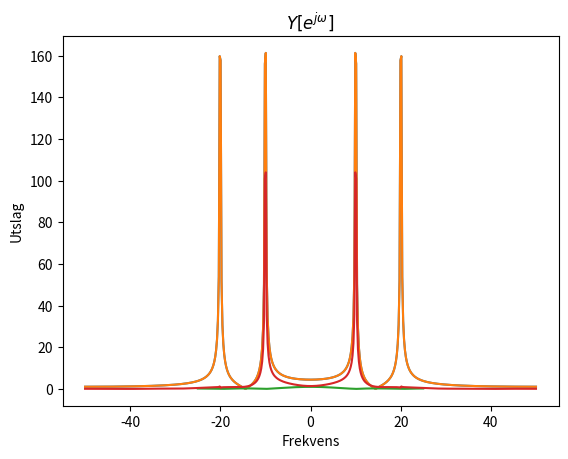

Write the Python code that produced this figure. (Note: this script raises an exception after producing the figure.)
import numpy as np
import matplotlib.pyplot as plt
from scipy.fftpack import fft
import scipy.io
from scipy import signal

#oppgave1a
def konvin3190(h, x, ylen=1):
    M = h.size
    N = x.size

    if ylen == 0:
        y = np.zeros(N)
        for m in range(1, M+1):
            for n in range(1, N-M+1):
                k = n + m - 1
                y[k-1] = y[k-1] + (h[m-1]*x[n-1])
        return(y)
    elif ylen==1:
        L = (N + M - 1)
        y = np.zeros(L)
        for m in range(1, M+1):
            for n in range(1, N+1):
                k = n + m - 1
                y[k-1] = y[k-1] + (h[m-1]*x[n-1])
        return(y)

#opggave1b
def frekspekin3190(x, N, fs):
    M = x.size
    f_omega= np.linspace(-0.5, 0.5, N)
    omega = (2*np.pi)*(f_omega)
    f = fs*f_omega
    X = np.zeros(N, dtype=complex)
    for n in range(N):
        for m in range(M):
            X[n] = X[n] + (x[m]*np.exp(-1j*omega[n]*m))
    return(f, X)

#oppgave1c
def test():
    t = 5 #sekunder
    fs = 100
    N = fs*t
    t_ary = np.linspace(0,t,N)
    f1 = 10 #Hz
    f2 = 20 #Hz
    x = np.sin(2*np.pi*f1*t_ary) + np.sin(2*np.pi*f2*t_ary)
    h = np.ones(5)/5

    plt.plot(frekspekin3190(x,N,fs)[0],abs(frekspekin3190(x,N,fs)[1]))
    plt.title(r'$x[n] = sin(2 \pi f_1 t) + sin(2 \pi f_2 t) $')
    plt.xlabel('Tid i sekunder')
    plt.ylabel('Utslag')
    plt.show()

    plt.plot(frekspekin3190(x,N,fs)[0], abs(frekspekin3190(x,N,fs)[1]))
    plt.title(r'$X[e^{j \omega}] $')
    plt.xlabel('Frekvens')
    plt.ylabel('Utslag')
    plt.show()

    plt.plot(frekspekin3190(h,N,50)[0], abs(frekspekin3190(h,N,50)[1]))
    plt.title(r'$H[e^{j \omega}] $')
    plt.xlabel('Frekvens')
    plt.ylabel('Utslag')
    plt.show()

    Y = konvin3190(h,x,0)
    plt.plot(frekspekin3190(Y,N,fs)[0], abs(frekspekin3190(Y,N,fs)[1]))
    plt.title(r'$Y[e^{j \omega}] $')
    plt.xlabel('Frekvens')
    plt.ylabel('Utslag')
    plt.show()

test()


#oppgave2a
seismisk_data = scipy.io.loadmat('yinic.mat')
seismogram1 = ((seismisk_data['seismogram1']))
seismogram2 = ((seismisk_data['seismogram2']))
t = (seismisk_data['t'])
offset1 = (seismisk_data['offset1'])[0]
offset2 = (seismisk_data['offset2'])[0]

h1 = np.array([0.0002, 0.0001, -0.0001, -0.0005, -0.0011, -0.0017, -0.0019,
    -0.0016, -0.0005, 0.0015, 0.0040, 0.0064, 0.0079, 0.0075, 0.0046,
    -0.0009, -0.0084, -0.0164, -0.0227, -0.0248, -0.0203, -0.0079,
    0.0127, 0.0400, 0.0712, 0.1021, 0.1284, 0.1461, 0.1523, 0.1461,
    0.1284, 0.1021, 0.0712, 0.0400, 0.0127, -0.0079, -0.0203, -0.0248,
    -0.0227, -0.0164, -0.0084, -0.0009, 0.0046, 0.0075, 0.0079, 0.0064,
    0.0040, 0.0015, -0.0005, -0.0016, -0.0019, -0.0017, -0.0011,
    -0.0005, -0.0001, 0.0001, 0.0002])

h2 = np.array([-0.0002, -0.0001, 0.0003, 0.0005, -0.0001, -0.0009, -0.0007,
    0.0007, 0.0018, 0.0005, -0.0021, -0.0027, 0.0004, 0.0042, 0.0031,
    -0.0028, -0.0067, -0.0023, 0.0069, 0.0091, -0.0010, -0.0127,
    -0.0100, 0.0077, 0.0198, 0.0075, -0.0193, -0.0272, 0.0014, 0.0386,
    0.0338, -0.0246, -0.0771, -0.0384, 0.1128, 0.2929, 0.3734, 0.2929,
    0.1128, -0.0384, -0.0771, -0.0246, 0.0338, 0.0386, 0.0014, -0.0272,
    -0.0193, 0.0075, 0.0198, 0.0077, -0.0100, -0.0127, -0.0010, 0.0091,
    0.0069, -0.0023, -0.0067, -0.0028, 0.0031, 0.0042, 0.0004, -0.0027,
    -0.0021, 0.0005, 0.0018, 0.0007, -0.0007, -0.0009, -0.0001, 0.0005,
    0.0003, -0.0001, -0.0002])

def _seismogram():
    plt.imshow(seismisk_data['seismogram1'], cmap='gray', aspect = 'auto',
    extent=[offset1[0], offset1[-1], t[-1], t[0]])
    plt.colorbar()
    plt.show()

    plt.imshow(seismisk_data['seismogram2'], cmap='gray', aspect = 'auto',
    extent=[offset2[0], offset2[-1], t[-1], t[0]])
    plt.colorbar()
    plt.show()

_seismogram()

def oppgave2a():
    N = 1000
    t = seismisk_data['t']
    plt.plot(np.linspace(t[0], t[-1], len(h1)), h1)
    plt.plot(np.linspace(t[0], t[-1], len(h2)), h2)
    plt.title('h1(t) og h2(t)')
    plt.xlabel('Tid i sekunder')
    plt.ylabel('Magnitude')
    plt.show()

    f_samp = 1/t[1]-t[0] #f=1/T
    plt.plot(frekspekin3190(h1, N, f_samp)[0], 20*np.log(abs(frekspekin3190(h1, N, f_samp)[1])))
    plt.plot(frekspekin3190(h2, N, f_samp)[0], 20*np.log(abs(frekspekin3190(h2, N, f_samp)[1])))
    plt.title('Frekvensspekterene til h1 og h2')
    plt.xlabel('Frekvens i Hz')
    plt.ylabel('Utslag i dB')
    plt.show()

oppgave2a()

#oppgave2b
def oppgave2b():
    N = 1000
    f_samp = 1/t[1]-t[0]
    tmp = seismogram1[:,75][:400]
    tid=t[:400]

    plt.plot(tid, tmp, label = 'Nærtrase uten vindusfunksjon')
    plt.plot(t[:400], tmp*signal.tukey(len(tmp)), label = 'Nærtrase med vindusfunksjon')
    plt.title('Nærtrasene uten og med vindusfunksjon ')
    plt.xlabel('Tid i sekunder')
    plt.ylabel('Utslag')
    plt.legend()
    plt.show()

    plt.plot(frekspekin3190(tmp, N, f_samp)[0], 20*np.log10(abs(frekspekin3190(tmp, N, f_samp)[1])),
    label = 'Frekvenspekter uten vindusfunksjon')
    plt.plot(frekspekin3190(tmp, N, f_samp)[0], 20*np.log10(abs(frekspekin3190(tmp*signal.tukey(len(tmp)), N, f_samp)[1])),
    label = 'Frekvenspekter med vindusfunksjon')
    plt.title('Frekvensspekterene uten og med vindusfunksjon i decibel')
    plt.xlabel('Frekvens')
    plt.ylabel('Magnitude')
    plt.legend()
    plt.show()

oppgave2b()

#oppgave2c

def oppgave2c():
    plt.figure(1)
    plt.imshow(seismogram1[0:500, 0:300], cmap='gray', aspect='auto',
    extent=[offset1[0], offset1[300], t[500], t[0]])
    plt.colorbar()
    plt.title('Seismisk gather 1.\nIkke filtrert')
    plt.xlabel('Offset i meter')
    plt.ylabel('Tid i sekunder')


    fseismogram = np.zeros(seismogram1.shape)
    for i in range(fseismogram.shape[1]):
        fseismogram[:,i] = konvin3190(h1, seismogram1[:,i], 0)
    plt.figure(2)
    plt.imshow(fseismogram[0:500, 0:300], cmap='gray', aspect='auto',
    extent=[offset1[0], offset1[300], t[500], t[0]])
    plt.colorbar()
    plt.title('Seismisk gather 1.\n Filtrert med filter h1')
    plt.xlabel('Offset i meter')
    plt.ylabel('Tid i sekunder')
    plt.show()

oppgave2c()

#oppgave3a+b
def oppgave3():
    fseismogram = np.zeros(seismogram1.shape)
    for i in range(fseismogram.shape[1]):
        fseismogram[:,i] = konvin3190(h1, seismogram1[:,i], 0)
    plt.imshow(fseismogram[40:200,0:100], cmap='gray', aspect='auto',
    extent = [offset1[0], offset1[100], t[200], t[40]])
    plt.colorbar()
    plt.title('Seismisk gather ved direkte ankomst')
    plt.xlabel('Offset i meter')
    plt.ylabel('Tid i sekunder')
    plt.show()

    N = 1000

    f_samp = 1/(t[1]-t[0])
    tmp = fseismogram[:,50][:500]
    plt.figure()

    plt.subplot(1, 2, 1)
    plt.plot(t[:500], tmp*signal.tukey(len(tmp)))
    plt.title('''Signalet ved offset {} meter,
    med anvendt filter og tukey vindusfunksjon.'''.format(offset1[50]))
    plt.xlabel('Tid i sekunder')
    plt.ylabel('Utslag')

    plt.subplot(1, 2, 2)
    f_tmp = frekspekin3190(tmp*signal.tukey(len(tmp)),N,f_samp)
    plt.plot(f_tmp[0], 20*np.log(abs(f_tmp[1])), label='Frekvenspekter')
    plt.plot(abs(f_tmp[0][abs(f_tmp[1]).argmax()]), 20*np.log(abs(f_tmp[1]).max()), 'ro',
    label = 'Dominerende frekvens ; {0:.2f} Hz'.format(abs(f_tmp[0][abs(f_tmp[1]).argmax()])))
    plt.legend()
    plt.title('''Frekvenspekter ved offset {} meter,
    med anvendt filter og tukey vindusfunksjon.'''.format(offset1[50]))
    plt.xlabel('Frekvens i Hz')
    plt.ylabel('Magnitude i dB')
    plt.show()
oppgave3()

def oppgave4():
    fseismogram = np.zeros(seismogram1.shape)
    for i in range(fseismogram.shape[1]):
        fseismogram[:,i] = konvin3190(h1, seismogram1[:,i], 0)
    plt.imshow(fseismogram[100:1500, 0:600], cmap='gray', aspect = 'auto',
    extent = [offset1[0], offset1[600], t[1500], t[100] ], vmin = -0.00070,
    vmax = 0.000700)
    plt.colorbar()

    plt.scatter(offset1[0], t[225], color = 'b', marker = 'x')

    primær_mutipel_tid = np.array([410, 595, 795, 995])
    offset_1 = np.zeros(primær_mutipel_tid.size) + offset1[0]

    plt.scatter(offset_1, t[primær_mutipel_tid], color = 'b', marker = 'o')

    plt.scatter(offset1[0], t[615], color = 'r', marker = 'x')

    primær_mutipel_tid = np.array([805, 1005])
    offset_1 = np.zeros(primær_mutipel_tid.size) + offset1[0]

    plt.scatter(offset_1, t[primær_mutipel_tid], color = 'r', marker = 'o')

    plt.title('Seismisk Gather 1.')
    plt.xlabel('Offset i meter')
    plt.ylabel('Tid i sekunder')
    plt.show()
oppgave4()


def oppgave5():
    fseismogram = np.zeros(seismogram1.shape)
    for i in range(fseismogram.shape[1]):
        fseismogram[:,i] = konvin3190(h1, seismogram1[:,i], 0)
    plt.imshow(fseismogram[40:200, 0:100], cmap='gray', aspect = 'auto',
    extent = [offset1[0], offset1[100], t[200], t[40] ])
    plt.colorbar()
    plt.title('Seismisk gather 1 ved direkte ankomst')
    plt.xlabel('Offset i meter')
    plt.ylabel('Tid i sekunder')
    plt.show()

    N = 1000
    _n = 200
    _k = 0
    d_off = 60
    f_samp = 1/t[1]-t[0]
    tmp_1 = abs(fseismogram[:,(_k)][:_n])
    tmp_2 = abs(fseismogram[:,(_k+d_off)][:_n])
    plt.figure()

    plt.subplot(1, 2, 1)
    plt.plot(t[:_n], tmp_1)

    _max1 = [t[:_n][tmp_1.argmax()][0], tmp_1.max()]
    plt.plot(_max1[0], _max1[1], 'ro', label = 'Max ; {} Sekunder'.format(_max1[0]))
    plt.legend()
    plt.title('''Signalet ved offset {} meter ved direkter ankomst'''.format(offset1[_k]))
    plt.xlabel('Tid i sekunder')
    plt.ylabel('Utslag')

    plt.subplot(1, 2, 2)
    plt.plot(t[:_n], tmp_2)
    _max2 = [t[:_n][tmp_2.argmax()][0], tmp_2.max()]
    plt.plot(_max2[0], _max2[1], 'ro', label = 'Max ; {} Sekunder'.format(_max2[0]))
    plt.legend()
    plt.title('''Signalet ved offset {} meter ved direkter ankomst'''.format(offset1[_k+d_off]))
    plt.xlabel('Tid i sekunder')
    plt.ylabel('Utslag')
    plt.show()
    print('Hastigheten til lyden i vannlget er {0:.02f} m/s'
    .format((offset1[_k+d_off] - offset1[_k]) / (_max2[0]-_max1[0])))
oppgave5()


#Jeg bruker L.Uieda sin NMO korreksjonsfunksjon til å rette ut refleksjonene i skuddgatherene.
def nmo_correction(cmp, dt, offsets, velocities):
    nmo = np.zeros_like(cmp)
    nsamples = cmp.shape[0]
    times = np.arange(0, nsamples*dt, dt)
    for i, t0 in enumerate(times):
        for j, x in enumerate(offsets):
            t = reflection_time(t0, x, velocities[i])
            amplitude = sample_trace(cmp[:, j], t, dt)
            if amplitude is not None:
                nmo[i, j] = amplitude
    return nmo

def reflection_time(t0, x, vnmos):
    t = np.sqrt(t0**2 + x**2/vnmos**2)
    return t

from scipy.interpolate import CubicSpline

def sample_trace(trace, time, dt):
    before = int(np.floor(time/dt))
    N = trace.size
    samples = np.arange(before - 1, before + 3)
    if any(samples < 0) or any(samples >= N):
        amplitude = None
    else:
        times = dt*samples
        amps = trace[samples]
        interpolator = CubicSpline(times, amps)
        amplitude = interpolator(time)
    return amplitude

def oppgave6():
    fseismogram = np.zeros(seismogram1.shape)
    for i in range(fseismogram.shape[1]):
        fseismogram[:,i] = konvin3190(h1, seismogram1[:,i], 0)

    velocities = np.zeros(t.size) + 1453  # what??
    _tmp = nmo_correction(fseismogram, t[1]-t[0], offset1, velocities)

    plt.imshow(_tmp, cmap ='gray', aspect = 'auto',
    extent = [offset1[0], offset1[-1], t[-1], t[0]], vmin = -0.00070, vmax = 0.00070)
    plt.colorbar()
    plt.title('Det NMO-korrigerte gatheret med konstante hastigheter {} m/s'.format(velocities[0]))
    plt.xlabel('Offset i meter')
    plt.ylabel('Tid i sekunder')
    plt.show()

    velocities = np.zeros(t.size) + 2450
    _tmp = nmo_correction(fseismogram, t[1]-t[0], offset1, velocities)
    plt.imshow(_tmp, cmap = 'gray', aspect = 'auto',
    extent = [offset1[0], offset1[-1], t[-1], t[0]], vmin = -0.00070, vmax = 0.00070)
    plt.colorbar()
    plt.title('Det NMO-korrigerte gatheret med konstante hastigheter {} m/s'.format(velocities[0]))
    plt.xlabel('Offset i meter')
    plt.ylabel('Tid i sekunder')
    plt.show()


def oppgave7a():
    fseismogram = np.zeros(seismogram1.shape)
    for i in range(fseismogram.shape[1]):
        fseismogram[:,i] = konvin3190(h1, seismogram1[:,i], 0)
    plt.imshow(fseismogram[600:800, 500:600], cmap='gray', aspect = 'auto',
    extent = [offset1[500], offset1[600], t[800], t[600]],
    vmin = -0.00001, vmax = 0.00001 )
    plt.colorbar()
    plt.title('Seismisk Gather 1.\n Første refraksjon ved fjerntrasene')
    plt.xlabel('Offset i Meter')
    plt.ylabel('Tid i sekunder')
    plt.show()

    N = 1000
    _t0 = 600
    _tn = 800
    _k = 490
    d_off = 100
    f_samp = 1/t[1]-t[0]
    tmp_1 = abs(fseismogram[:,(_k)][_t0:_tn])
    tmp_2 = abs(fseismogram[:,(_k+d_off)][_t0:_tn])

    plt.figure()
    plt.subplot(1, 2, 1)
    plt.plot(t[_t0:_tn], tmp_1)

    _max1 = [t[_t0:_tn][tmp_1.argmax()][0], tmp_1.max()]

    plt.plot(_max1[0], _max1[1], 'ro', label = 'Max ; {} Sekunder'.format(_max1[0]))
    plt.legend()
    plt.xlabel('Tid i sekunder')
    plt.ylabel('Utslag')
    plt.title('''Signalet ved offset {} meter ved refraksjonen som returnerer\n
    fra grensesjiktet mellom vannlaget og 1. sedimentærlaget'''
    .format(offset1[_k]), size=8)

    plt.subplot(1, 2, 2)
    plt.plot(t[_t0:_tn], tmp_2)
    _max2 = [t[_t0:_tn][tmp_2.argmax()][0], tmp_2.max()]
    plt.plot(_max2[0], _max2[1], 'ro', label = 'Max ; {} Sekunder'.format(_max2[0]))
    plt.legend()
    plt.xlabel('Tid i sekunder')
    plt.ylabel('Utslag')
    plt.title('''Signalet ved offset {} meter ved refraksjonen som returnerer\n
    fra grensesjiktet mellom vannlaget og 1. sedimentærlaget'''
    .format(offset1[_k+d_off]), size=8)
    plt.show()
    print('Hastigheten til lyden i det første sedimentærlaget er {0:.02f} m/s'
    .format(( (offset1[_k+d_off] - offset1[_k]) / (_max2[0] - _max1[0]) )))
oppgave7a()


def oppgave7b():
    fseismogram = np.zeros(seismogram1.shape)
    for i in range(fseismogram.shape[1]):
        fseismogram[:,i] = konvin3190(h1, seismogram1[:,i], 0)
    plt.imshow(fseismogram[800:1000, 500:600], cmap='gray', aspect = 'auto',
    extent = [offset1[500], offset1[600], t[1000], t[800]],
    vmin = -0.00001, vmax = 0.00001 )
    plt.colorbar()
    plt.title('''Seismisk gather 1\n
    Første refraksjon fra andre laget ved fjerntrasene''')
    plt.xlabel('Offset i meter')
    plt.ylabel('Tid i sekunder')
    plt.show()

    N = 1000
    _t0 = 800
    _tn = 1000
    _k = 560
    d_off = 30
    f_samp = 1/t[1]-t[0]
    tmp_1 = abs(fseismogram[:,(_k)][_t0:_tn])
    tmp_2 = abs(fseismogram[:,(_k+d_off)][_t0:_tn])

    plt.figure()

    plt.subplot(1, 2, 1)
    plt.plot(t[_t0:_tn], tmp_1)
    _max1 = [t[_t0:_tn][tmp_1.argmax()][0], tmp_1.max()]
    plt.plot(_max1[0], _max1[1], 'ro', label = 'Max ; {} Sekunder'.format(_max1[0]))
    plt.legend()
    plt.xlabel('Tid i sekunder')
    plt.ylabel('Utslag')
    plt.title('''Signalet ved offset {} meter ved refraksjonen som returnerer\n
    fra grensesjiktet mellom vannlaget og det dypeste sedimentærlaget'''
    .format(offset1[_k]), size=8)

    plt.subplot(1, 2, 2)
    plt.plot(t[_t0:_tn], tmp_2)
    _max2 = [t[_t0:_tn][tmp_2.argmax()][0], tmp_2.max()]
    plt.plot(_max2[0], _max2[1], 'ro', label = 'Max ; {} Sekunder'.format(_max2[0]))
    plt.legend()
    plt.xlabel('Tid i sekunder')
    plt.ylabel('Utslag')
    plt.title('''Signalet ved offset {} meter ved refraksjonen som returnerer\n
    fra grensesjiktet mellom vannlaget og det dypeste sedimentærlaget'''
    .format(offset1[_k+d_off]), size=8)
    plt.show()
    print('Hastigheten til lyden i det andre sedimentærlaget er {0:.02f} m/s'
    .format(( (offset2[_k+d_off] - offset2[_k]) / (_max2[0] - _max1[0]) )))

oppgave7b()


def oppgave7c():
    fseismogram = np.zeros(seismogram2.shape)
    for i in range(fseismogram.shape[1]):
        fseismogram[:,i] = konvin3190(h1, seismogram2[:,i], 0)
    plt.imshow(fseismogram[900:1100, 600:800], cmap='gray', aspect = 'auto',
    extent = [offset2[600], offset2[800], t[1100], t[900]],
    vmin = -0.00001, vmax = 0.00001 )
    plt.colorbar()
    plt.title('''Seismisk gather 2\n
    Første refraksjon fra andre laget ved fjerntrasene''')
    plt.xlabel('Offset i meter')
    plt.ylabel('Tid i sekunder')
    plt.show()

    N = 1000
    _t0 = 900
    _tn = 1100
    _k = 760
    d_off = 20
    f_samp = 1/t[1]-t[0]
    tmp_1 = abs(fseismogram[:,(_k)][_t0:_tn])
    tmp_2 = abs(fseismogram[:,(_k+d_off)][_t0:_tn])

    plt.figure()

    plt.subplot(1, 2, 1)
    plt.plot(t[_t0:_tn], tmp_1)
    _max1 = [t[_t0:_tn][tmp_1.argmax()][0], tmp_1.max()]
    plt.plot(_max1[0], _max1[1], 'ro', label = 'Max ; {} Sekunder'.format(_max1[0]))
    plt.legend()
    plt.xlabel('Tid i sekunder')
    plt.ylabel('Utslag')
    plt.title('''Signalet ved offset {} meter ved refraksjonen som returnerer\n
    fra grensesjiktet mellom vannlaget og det dypeste sedimentærlaget'''
    .format(offset2[_k]), size=8)

    plt.subplot(1, 2, 2)
    plt.plot(t[_t0:_tn], tmp_2)
    _max2 = [t[_t0:_tn][tmp_2.argmax()][0], tmp_2.max()]
    plt.plot(_max2[0], _max2[1], 'ro', label = 'Max ; {} Sekunder'.format(_max2[0]))
    plt.legend()
    plt.xlabel('Tid i sekunder')
    plt.ylabel('Utslag')
    plt.title('''Signalet ved offset {} meter ved refraksjonen som returnerer\n
    fra grensesjiktet mellom vannlaget og det dypeste sedimentærlaget'''
    .format(offset2[_k+d_off]), size=8)
    plt.show()

    print('Hastigheten til lyden i det andre sedimentærlaget er {0:.02f} m/s'
    .format(( (offset2[_k+d_off] - offset2[_k]) / (_max2[0] - _max1[0]) )))

oppgave7c()


v0 = 1456.31
v1 = 2631.58
v2 = 3125.00

t0 = t[225][0]
t1 = t[615][0]

d0 = np.sqrt((offset1[0])**2 + (v0*t0/2)**2)
d1 = np.sqrt( ((offset1[0])**2) + (( ( (v0*t0) + (v1*(t1-t0)))/2)**2 )) -d0

print('Dybden i havet er {0:.02f} meter'.format(d0))
print('Dybden til det 1. sedimentærlaget er tilnærmet {0:.02f} meter'.format(d1))

